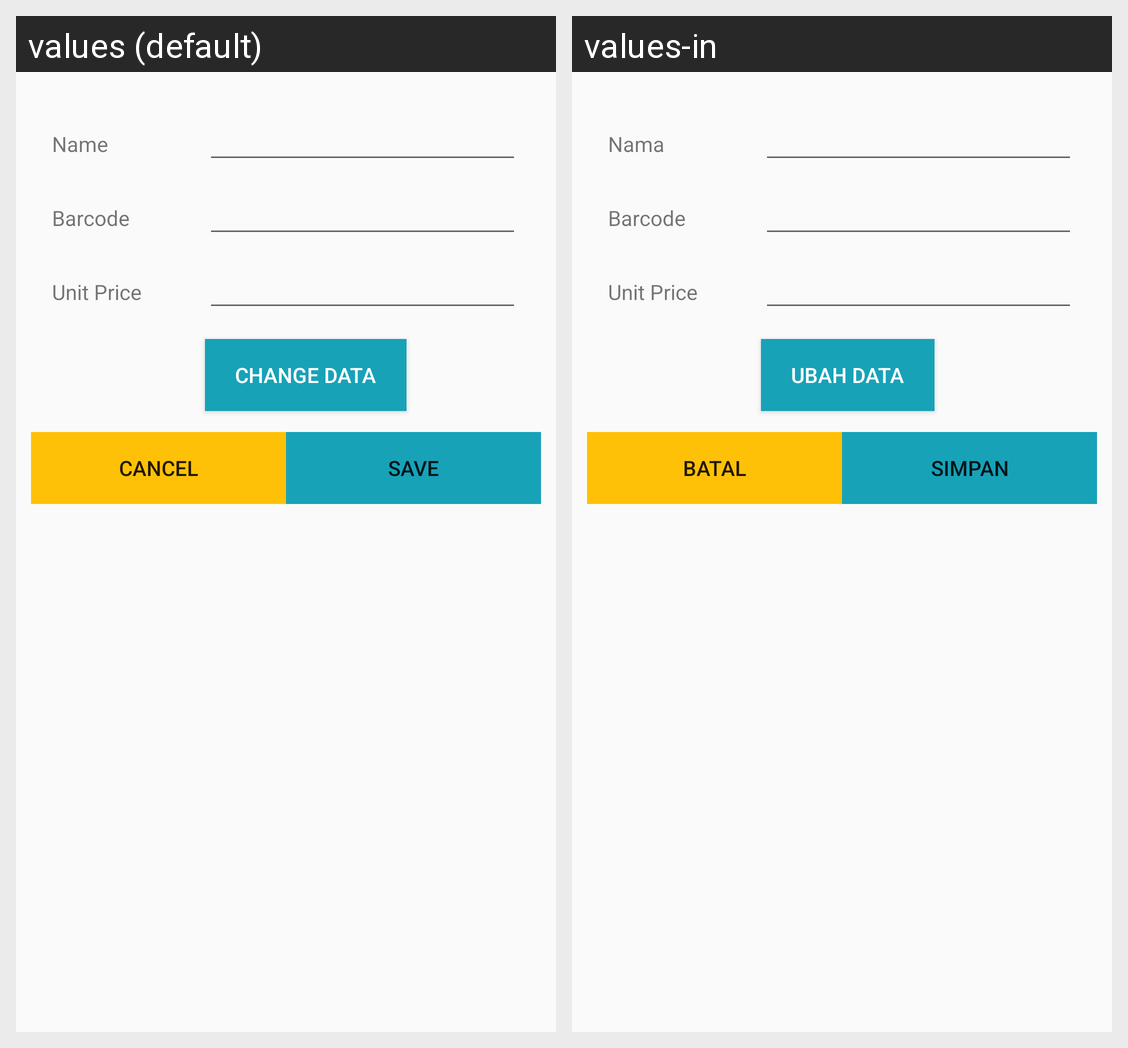

Translations of the strings shown on this Android screen, per locale in the grid:
Android screen res/layout/layout_productdetail_detail.xml rendered under 2 locales, left to right: values (default), values-in. Device: Nexus 5 (rendered at 1080×1920; each locale shown at half size, 540×960, under a caption strip naming it); theme AppThemeOld.
Strings drawn on this screen, with the default value and each locale's value (text and hints the layout hard-codes, and strings that could not be matched under every locale, appear in the picture but are not listed):

name
  values: Name
  values-in: Nama

barcode
  values: Barcode
  values-in: Barcode

unit_price
  values: Unit Price
  values-in: Unit Price

change_data
  values: Change Data
  values-in: Ubah Data

cancel
  values: Cancel
  values-in: Batal

save
  values: Save
  values-in: Simpan
